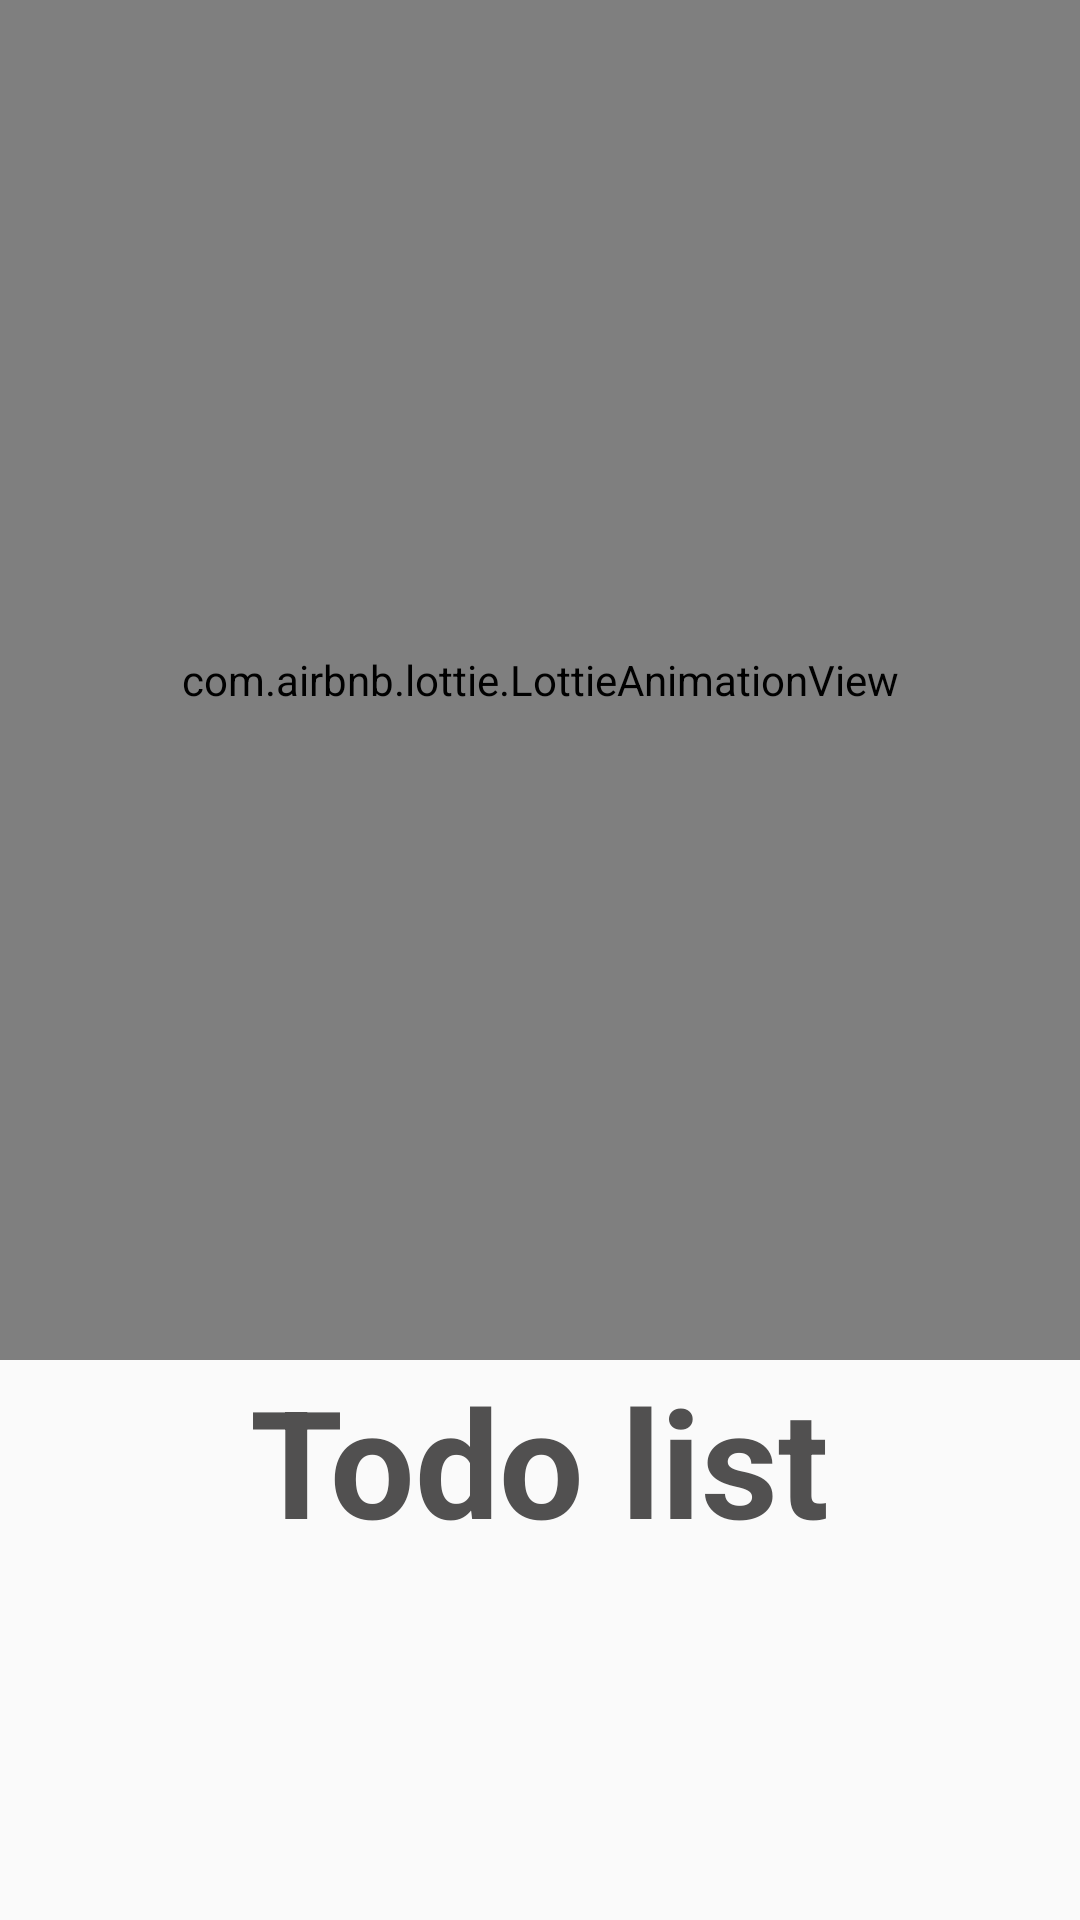

Android layout source for this screen:
<!-- AndroidManifest.xml: application theme Theme.MVVMPractice -->
<!-- res/layout/activity_splash.xml -->
<?xml version="1.0" encoding="utf-8"?>
<layout xmlns:android="http://schemas.android.com/apk/res/android"
    xmlns:app="http://schemas.android.com/apk/res-auto"
    xmlns:tools="http://schemas.android.com/tools">

    <data>
        <variable
            name="activity"
            type="com.example.mvvmpractice.SplashActivity" />
    </data>

    <androidx.constraintlayout.widget.ConstraintLayout
        android:layout_width="match_parent"
        android:layout_height="match_parent"
        tools:context=".SplashActivity">

        <com.airbnb.lottie.LottieAnimationView
            android:id="@+id/splash"
            android:layout_width="match_parent"
            android:layout_height="0dp"
            app:layout_constraintBottom_toTopOf="@+id/splashTitle"
            app:layout_constraintEnd_toEndOf="parent"
            app:layout_constraintStart_toStartOf="parent"
            app:layout_constraintTop_toTopOf="parent"
            app:lottie_autoPlay="true"
            app:lottie_rawRes="@raw/circle_check" />

        <TextView
            android:id="@+id/splashTitle"
            android:layout_width="wrap_content"
            android:layout_height="wrap_content"
            android:layout_marginBottom="120dp"
            android:text="Todo list"
            android:textColor="#515050"
            android:textSize="50dp"
            android:textStyle="bold"
            app:layout_constraintBottom_toBottomOf="parent"
            app:layout_constraintEnd_toEndOf="parent"
            app:layout_constraintStart_toStartOf="parent" />

    </androidx.constraintlayout.widget.ConstraintLayout>
</layout>
<!-- resources referenced by this layout -->
<resources>
  <style name="Theme.MVVMPractice" parent="Theme.AppCompat.DayNight.NoActionBar">
          
          <item name="colorPrimary">#000000</item>
          <item name="colorPrimaryDark">#000000</item>
          <item name="colorAccent">@color/teal_200</item>
          <item name="colorSecondary">@color/teal_200</item>
          <item name="colorSecondaryVariant">@color/teal_700</item>
          <item name="colorOnSecondary">@color/black</item>
          
          <item name="android:statusBarColor" tools:targetApi="l">?attr/colorPrimaryVariant</item>
          
      </style>
  <!-- not gathered from this repository: default colours our renderer supplied (Android Studio template values) -->
  <color name="teal_200">#FF03DAC5</color>
  <color name="teal_700">#FF018786</color>
  <color name="black">#FF000000</color>
</resources>
